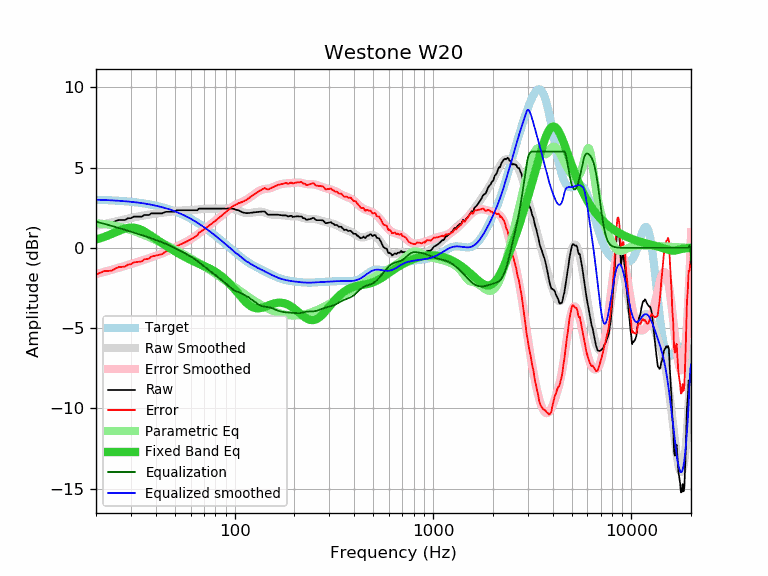

Values plotted in this chart, from the file beside it:
frequency, raw, error, smoothed, error_smoothed, equalization, parametric_eq, equalized_raw, equalized_smoothed, target
20, 1.34, -1.66, 1.36, -1.64, 1.64, 0.52, 2.97, 3.00, 3.00
21, 1.44, -1.56, 1.43, -1.57, 1.57, 0.60, 3.00, 2.99, 2.99
22, 1.54, -1.45, 1.48, -1.50, 1.50, 0.68, 3.03, 2.98, 2.98
23, 1.54, -1.44, 1.54, -1.43, 1.43, 0.77, 2.97, 2.97, 2.97
24, 1.54, -1.42, 1.59, -1.37, 1.37, 0.87, 2.90, 2.96, 2.96
25, 1.66, -1.29, 1.64, -1.30, 1.30, 0.96, 2.96, 2.95, 2.95
26, 1.74, -1.20, 1.69, -1.24, 1.24, 1.05, 2.98, 2.93, 2.93
27, 1.74, -1.18, 1.74, -1.18, 1.18, 1.13, 2.92, 2.92, 2.92
28, 1.74, -1.17, 1.78, -1.12, 1.12, 1.20, 2.86, 2.90, 2.90
29, 1.85, -1.04, 1.82, -1.06, 1.06, 1.24, 2.91, 2.89, 2.89
30, 1.85, -1.02, 1.86, -1.01, 1.01, 1.27, 2.85, 2.87, 2.87
31, 1.95, -0.91, 1.90, -0.95, 0.95, 1.26, 2.90, 2.85, 2.85
32, 1.95, -0.89, 1.93, -0.90, 0.90, 1.23, 2.84, 2.83, 2.83
33, 1.95, -0.87, 1.97, -0.85, 0.85, 1.18, 2.79, 2.81, 2.81
34, 1.95, -0.84, 2.00, -0.79, 0.79, 1.11, 2.74, 2.79, 2.79
35, 2.05, -0.72, 2.02, -0.74, 0.74, 1.03, 2.79, 2.77, 2.77
36, 2.05, -0.70, 2.05, -0.69, 0.69, 0.94, 2.74, 2.74, 2.74
37, 2.05, -0.67, 2.07, -0.64, 0.64, 0.84, 2.69, 2.72, 2.72
38, 2.15, -0.54, 2.10, -0.59, 0.59, 0.75, 2.74, 2.69, 2.69
39, 2.15, -0.51, 2.12, -0.54, 0.54, 0.65, 2.69, 2.66, 2.66
40, 2.15, -0.49, 2.14, -0.50, 0.50, 0.56, 2.64, 2.63, 2.63
41, 2.15, -0.45, 2.15, -0.45, 0.45, 0.46, 2.59, 2.60, 2.60
42, 2.15, -0.42, 2.17, -0.40, 0.40, 0.38, 2.55, 2.57, 2.57
43, 2.15, -0.39, 2.19, -0.35, 0.35, 0.29, 2.50, 2.54, 2.54
44, 2.20, -0.31, 2.20, -0.30, 0.30, 0.21, 2.50, 2.50, 2.50
45, 2.25, -0.22, 2.22, -0.25, 0.25, 0.13, 2.50, 2.47, 2.47
46, 2.25, -0.18, 2.23, -0.20, 0.20, 0.06, 2.44, 2.43, 2.43
47, 2.25, -0.15, 2.25, -0.14, 0.14, -0.01, 2.39, 2.39, 2.39
48, 2.25, -0.11, 2.26, -0.09, 0.09, -0.08, 2.34, 2.35, 2.35
49, 2.25, -0.07, 2.28, -0.04, 0.04, -0.15, 2.28, 2.31, 2.31
50, 2.25, -0.03, 2.29, 0.02, -0.02, -0.21, 2.23, 2.27, 2.27
51, 2.35, 0.11, 2.30, 0.07, -0.07, -0.28, 2.27, 2.23, 2.23
52, 2.35, 0.16, 2.31, 0.12, -0.12, -0.34, 2.22, 2.19, 2.19
53, 2.35, 0.20, 2.32, 0.18, -0.18, -0.40, 2.17, 2.15, 2.15
54, 2.35, 0.24, 2.33, 0.23, -0.23, -0.45, 2.12, 2.10, 2.10
55, 2.35, 0.29, 2.34, 0.28, -0.28, -0.51, 2.07, 2.06, 2.06
56, 2.35, 0.34, 2.34, 0.33, -0.33, -0.56, 2.02, 2.01, 2.01
57, 2.35, 0.38, 2.34, 0.38, -0.38, -0.61, 1.96, 1.96, 1.96
58, 2.35, 0.43, 2.35, 0.43, -0.43, -0.66, 1.91, 1.91, 1.91
59, 2.35, 0.48, 2.35, 0.48, -0.48, -0.71, 1.86, 1.87, 1.87
60, 2.35, 0.53, 2.35, 0.54, -0.54, -0.75, 1.81, 1.82, 1.82
61, 2.35, 0.58, 2.36, 0.59, -0.59, -0.79, 1.75, 1.77, 1.77
62, 2.35, 0.63, 2.36, 0.65, -0.65, -0.84, 1.70, 1.72, 1.72
63, 2.35, 0.68, 2.37, 0.71, -0.71, -0.88, 1.64, 1.66, 1.66
64, 2.35, 0.73, 2.38, 0.77, -0.77, -0.91, 1.58, 1.61, 1.61
65, 2.35, 0.78, 2.39, 0.83, -0.83, -0.95, 1.52, 1.56, 1.56
66, 2.45, 0.94, 2.40, 0.89, -0.89, -0.99, 1.55, 1.51, 1.51
67, 2.45, 0.99, 2.41, 0.96, -0.96, -1.02, 1.49, 1.46, 1.46
68, 2.45, 1.04, 2.42, 1.02, -1.02, -1.06, 1.43, 1.40, 1.40
69, 2.45, 1.10, 2.43, 1.08, -1.08, -1.09, 1.37, 1.35, 1.35
70, 2.45, 1.15, 2.44, 1.14, -1.14, -1.12, 1.30, 1.30, 1.30
71, 2.45, 1.20, 2.44, 1.20, -1.20, -1.16, 1.24, 1.24, 1.24
72, 2.45, 1.26, 2.45, 1.26, -1.26, -1.19, 1.19, 1.19, 1.19
73, 2.45, 1.31, 2.45, 1.32, -1.32, -1.23, 1.13, 1.13, 1.13
74, 2.45, 1.37, 2.45, 1.37, -1.37, -1.26, 1.07, 1.08, 1.08
75, 2.45, 1.42, 2.45, 1.43, -1.43, -1.30, 1.02, 1.02, 1.02
76, 2.45, 1.48, 2.45, 1.48, -1.48, -1.34, 0.97, 0.97, 0.97
77, 2.45, 1.53, 2.45, 1.53, -1.53, -1.37, 0.91, 0.92, 0.92
78, 2.45, 1.58, 2.45, 1.59, -1.59, -1.41, 0.86, 0.86, 0.86
79, 2.45, 1.64, 2.45, 1.64, -1.64, -1.45, 0.81, 0.81, 0.81
... 553 more rows
